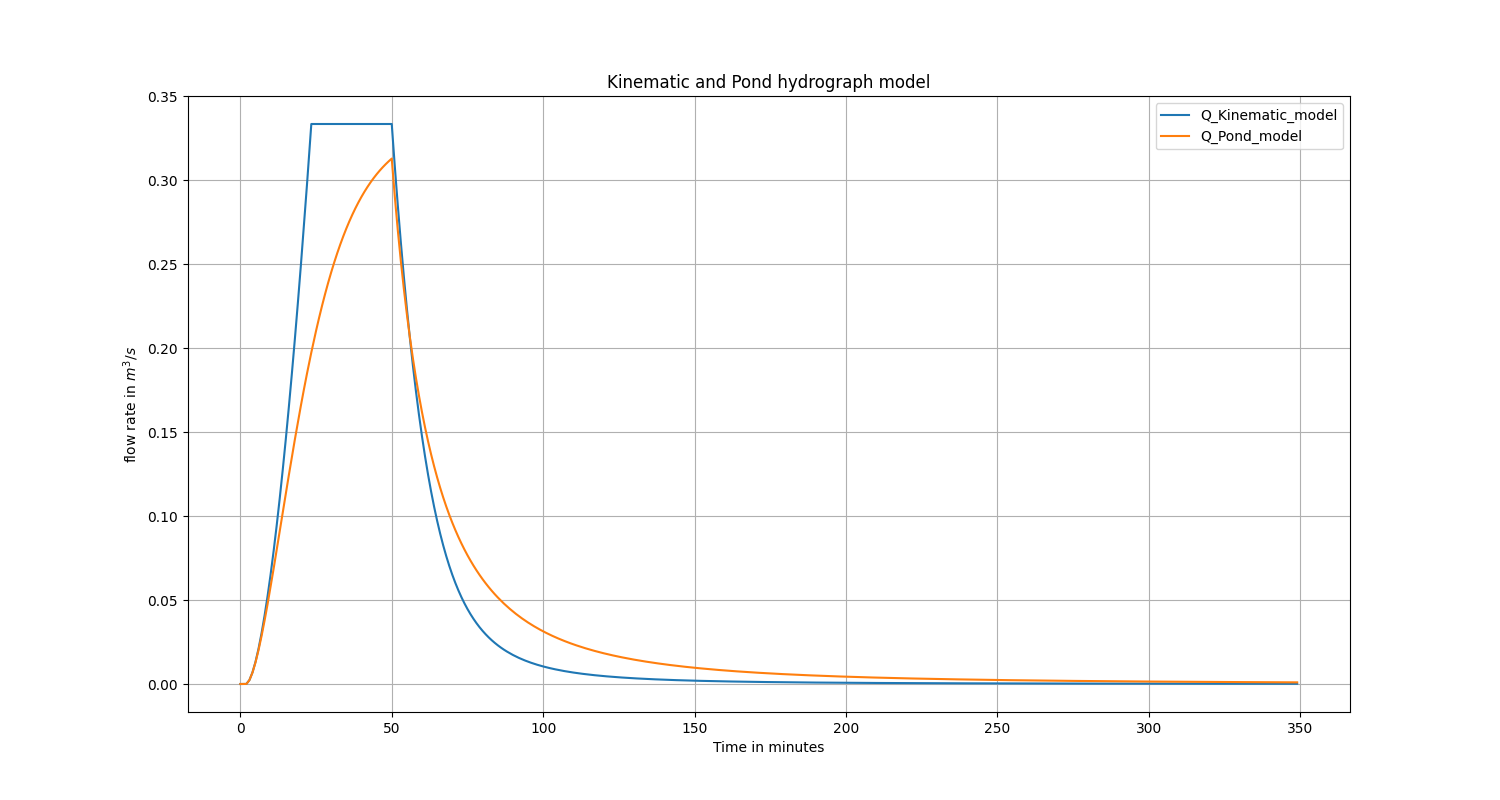

Values plotted in this chart, from the file beside it:
t_sec_kinematic, t_min_kinematic, Q_Kinematic_model, t_sec_pond, t_min_pond, Q_Pond_model
0.0, 0.0, 0.0, 0.0, 0.0, 0.0
60.0, 1.0, 0.0, 60.0, 1.0, 0.0
114.3, 1.905, 0.0, 114.3, 1.905, 0.0
120.0, 2.0, 3.972352961349549e-05, 120.0, 2.0, 3.971958518653706e-05
180.0, 3.0, 0.002327, 180.0, 3.0, 0.002315
240.0, 4.0, 0.006861, 240.0, 4.0, 0.006768
300.0, 5.0, 0.01315, 300.0, 5.0, 0.01282
360.0, 6.0, 0.02097, 360.0, 6.0, 0.02015
420.0, 7.0, 0.03017, 420.0, 7.0, 0.02852
480.0, 8.0, 0.04068, 480.0, 8.0, 0.03774
540.0, 9.0, 0.0524, 540.0, 9.0, 0.04761
600.0, 10.0, 0.06527, 600.0, 10.0, 0.05799
660.0, 11.0, 0.07926, 660.0, 11.0, 0.06874
720.0, 12.0, 0.09431, 720.0, 12.0, 0.07973
780.0, 13.0, 0.1104, 780.0, 13.0, 0.09086
840.0, 14.0, 0.1275, 840.0, 14.0, 0.102
900.0, 15.0, 0.1455, 900.0, 15.0, 0.1131
960.0, 16.0, 0.1645, 960.0, 16.0, 0.1241
1020, 17.0, 0.1844, 1020, 17.0, 0.1349
1080, 18.0, 0.2052, 1080, 18.0, 0.1455
1140, 19.0, 0.2269, 1140, 19.0, 0.1558
1200, 20.0, 0.2494, 1200, 20.0, 0.1658
1260, 21.0, 0.2728, 1260, 21.0, 0.1754
1320, 22.0, 0.2971, 1320, 22.0, 0.1847
1380, 23.0, 0.3221, 1380, 23.0, 0.1936
1406, 23.44, 0.3333, 1406, 23.44, 0.1973
1440, 24.0, 0.3333, 1440, 24.0, 0.2021
1500, 25.0, 0.3333, 1500, 25.0, 0.2102
1560, 26.0, 0.3333, 1560, 26.0, 0.2179
1620, 27.0, 0.3333, 1620, 27.0, 0.2253
1680, 28.0, 0.3333, 1680, 28.0, 0.2322
1740, 29.0, 0.3333, 1740, 29.0, 0.2388
1800, 30.0, 0.3333, 1800, 30.0, 0.2451
1860, 31.0, 0.3333, 1860, 31.0, 0.2509
1920, 32.0, 0.3333, 1920, 32.0, 0.2564
1980, 33.0, 0.3333, 1980, 33.0, 0.2616
2040, 34.0, 0.3333, 2040, 34.0, 0.2665
2100, 35.0, 0.3333, 2100, 35.0, 0.2711
2160, 36.0, 0.3333, 2160, 36.0, 0.2754
2220, 37.0, 0.3333, 2220, 37.0, 0.2794
2280, 38.0, 0.3333, 2280, 38.0, 0.2832
2340, 39.0, 0.3333, 2340, 39.0, 0.2867
2400, 40.0, 0.3333, 2400, 40.0, 0.29
2460, 41.0, 0.3333, 2460, 41.0, 0.2931
2520, 42.0, 0.3333, 2520, 42.0, 0.2959
2580, 43.0, 0.3333, 2580, 43.0, 0.2986
2640, 44.0, 0.3333, 2640, 44.0, 0.3011
2700, 45.0, 0.3333, 2700, 45.0, 0.3034
2760, 46.0, 0.3333, 2760, 46.0, 0.3055
2820, 47.0, 0.3333, 2820, 47.0, 0.3075
2880, 48.0, 0.3333, 2880, 48.0, 0.3094
2940, 49.0, 0.3333, 2940, 49.0, 0.3111
3000, 50.0, 0.3333, 3000, 50.0, 0.3128
3060, 51.0, 0.3083, 3060, 51.0, 0.2903
3120, 52.0, 0.2849, 3120, 52.0, 0.2701
3180, 53.0, 0.2629, 3180, 53.0, 0.2518
3240, 54.0, 0.2425, 3240, 54.0, 0.2352
3300, 55.0, 0.2234, 3300, 55.0, 0.2201
3360, 56.0, 0.2057, 3360, 56.0, 0.2063
3420, 57.0, 0.1893, 3420, 57.0, 0.1936
... 292 more rows
